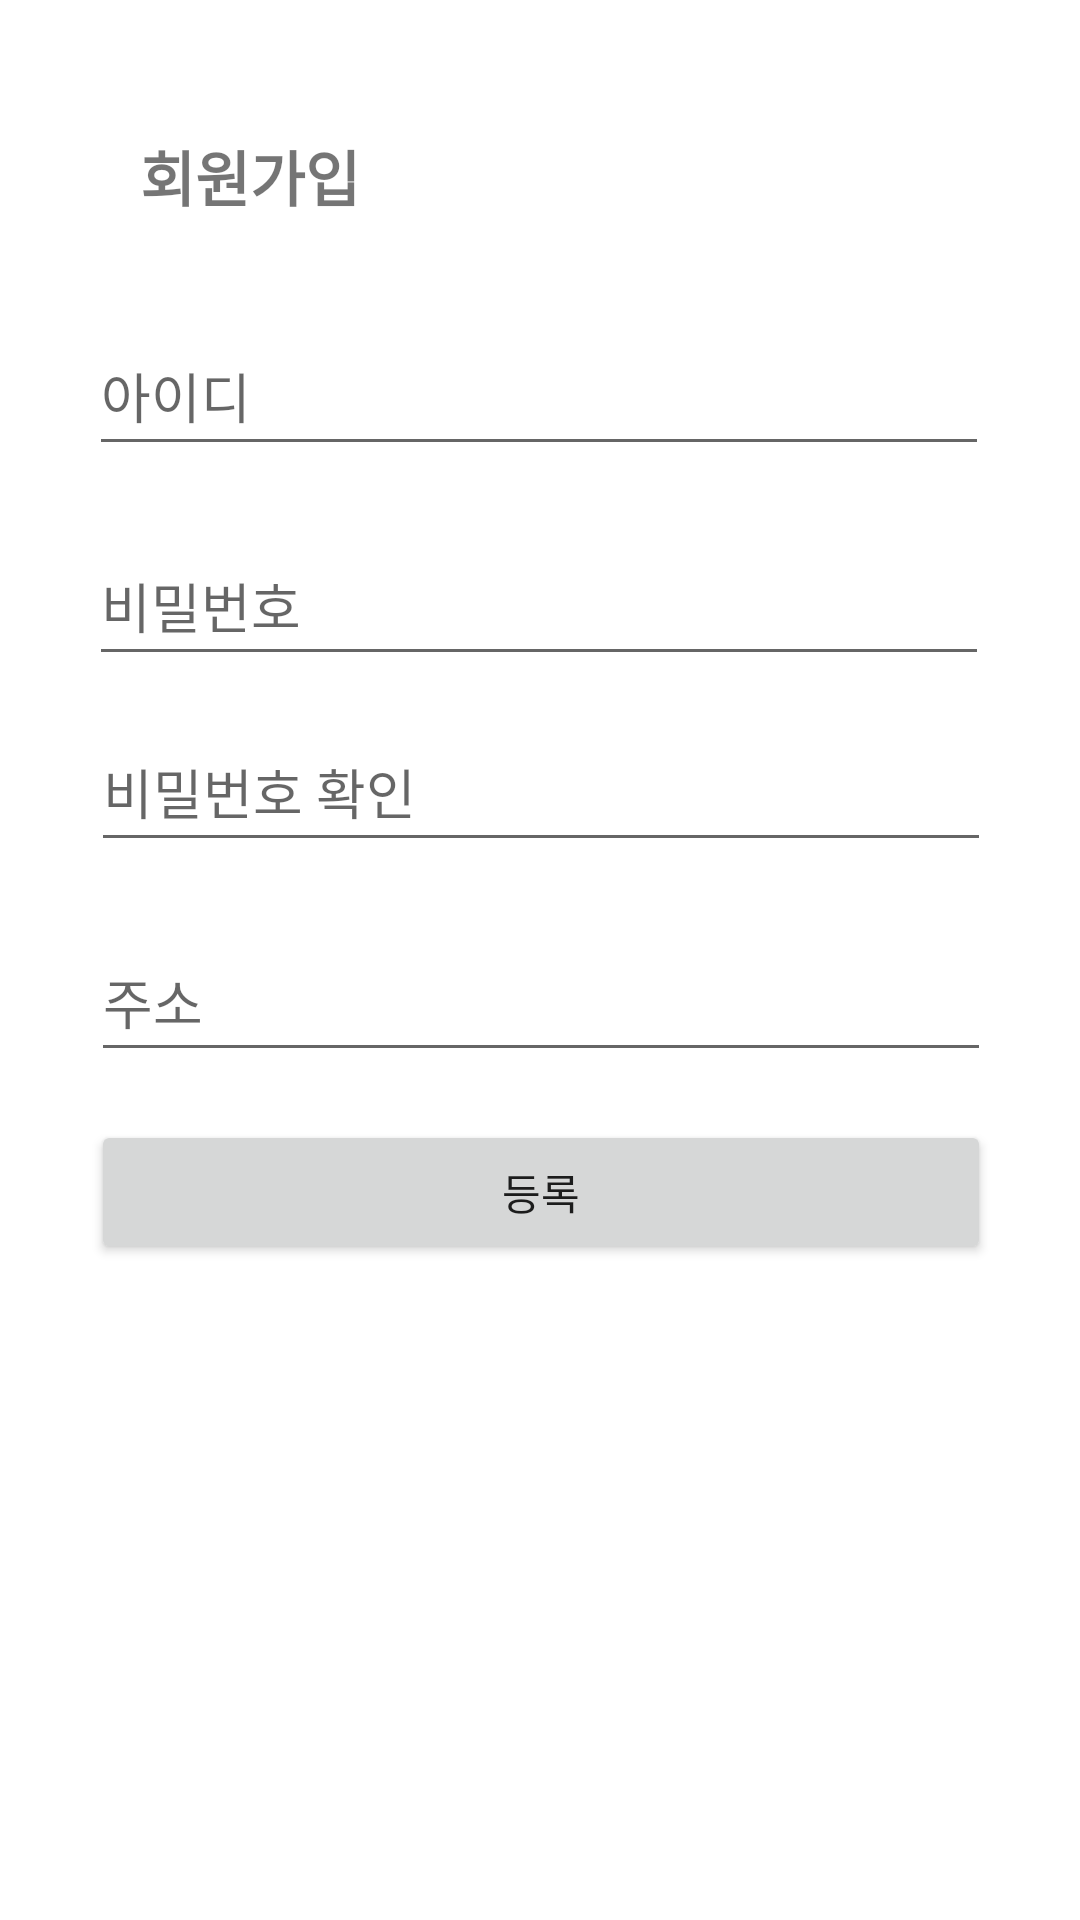

Here is an Android app screen rendered from its layout file. Give the layout XML and the strings, colors and styles it references.
<!-- AndroidManifest.xml: application theme Theme.Petmliy -->
<!-- res/layout/activity_join.xml -->
<?xml version="1.0" encoding="utf-8"?>
<androidx.constraintlayout.widget.ConstraintLayout xmlns:android="http://schemas.android.com/apk/res/android"
    xmlns:app="http://schemas.android.com/apk/res-auto"
    xmlns:tools="http://schemas.android.com/tools"
    android:layout_width="match_parent"
    android:layout_height="match_parent"
    tools:context=".Join">

    <TextView
        android:id="@+id/textView3"
        android:layout_width="wrap_content"
        android:layout_height="wrap_content"
        android:layout_marginTop="44dp"
        android:text="회원가입"
        android:textSize="20sp"
        android:textStyle="bold"
        app:layout_constraintEnd_toEndOf="parent"
        app:layout_constraintHorizontal_bias="0.163"
        app:layout_constraintStart_toStartOf="parent"
        app:layout_constraintTop_toTopOf="parent" />

    <EditText
        android:id="@+id/add_id"
        android:layout_width="300dp"
        android:layout_height="50dp"
        android:layout_marginTop="32dp"
        android:ems="10"
        android:hint="아이디"
        android:inputType="textPersonName"
        app:layout_constraintEnd_toEndOf="parent"
        app:layout_constraintHorizontal_bias="0.495"
        app:layout_constraintStart_toStartOf="parent"
        app:layout_constraintTop_toBottomOf="@+id/textView3" />

    <EditText
        android:id="@+id/add_pw"
        android:layout_width="300dp"
        android:layout_height="50dp"
        android:layout_marginTop="20dp"
        android:ems="10"
        android:hint="비밀번호"
        android:inputType="textPassword"
        app:layout_constraintEnd_toEndOf="parent"
        app:layout_constraintHorizontal_bias="0.495"
        app:layout_constraintStart_toStartOf="parent"
        app:layout_constraintTop_toBottomOf="@+id/add_id" />

    <EditText
        android:id="@+id/check_pw"
        android:layout_width="300dp"
        android:layout_height="50dp"
        android:layout_marginTop="12dp"
        android:ems="10"
        android:hint="비밀번호 확인"
        android:inputType="textPassword"
        app:layout_constraintEnd_toEndOf="parent"
        app:layout_constraintHorizontal_bias="0.504"
        app:layout_constraintStart_toStartOf="parent"
        app:layout_constraintTop_toBottomOf="@+id/add_pw" />

    <EditText
        android:id="@+id/add_addr"
        android:layout_width="300dp"
        android:layout_height="50dp"
        android:layout_marginTop="20dp"
        android:ems="10"
        android:hint="주소"
        android:inputType="textPersonName"
        app:layout_constraintEnd_toEndOf="parent"
        app:layout_constraintHorizontal_bias="0.504"
        app:layout_constraintStart_toStartOf="parent"
        app:layout_constraintTop_toBottomOf="@+id/check_pw" />

    <Button
        android:id="@+id/btn_register"
        android:layout_width="300dp"
        android:layout_height="wrap_content"
        android:layout_marginTop="16dp"
        android:onClick="register"
        android:text="등록"
        app:layout_constraintEnd_toEndOf="parent"
        app:layout_constraintHorizontal_bias="0.504"
        app:layout_constraintStart_toStartOf="parent"
        app:layout_constraintTop_toBottomOf="@+id/add_addr" />
</androidx.constraintlayout.widget.ConstraintLayout>
<!-- resources referenced by this layout -->
<resources>
  <style name="Theme.Petmliy" parent="Theme.MaterialComponents.DayNight.DarkActionBar">
          
          <item name="colorPrimary">@color/purple_500</item>
          <item name="colorPrimaryVariant">@color/purple_700</item>
          <item name="colorOnPrimary">@color/white</item>
          
          <item name="colorSecondary">@color/teal_200</item>
          <item name="colorSecondaryVariant">@color/teal_700</item>
          <item name="colorOnSecondary">@color/black</item>
          
          <item name="android:statusBarColor" tools:targetApi="l">?attr/colorPrimaryVariant</item>
          
      </style>
  <!-- not gathered from this repository: default colours our renderer supplied (Android Studio template values) -->
  <color name="purple_500">#FF6200EE</color>
  <color name="purple_700">#FF3700B3</color>
  <color name="teal_200">#FF03DAC5</color>
  <color name="teal_700">#FF018786</color>
  <color name="black">#FF000000</color>
  <color name="white">#FFFFFFFF</color>
</resources>
